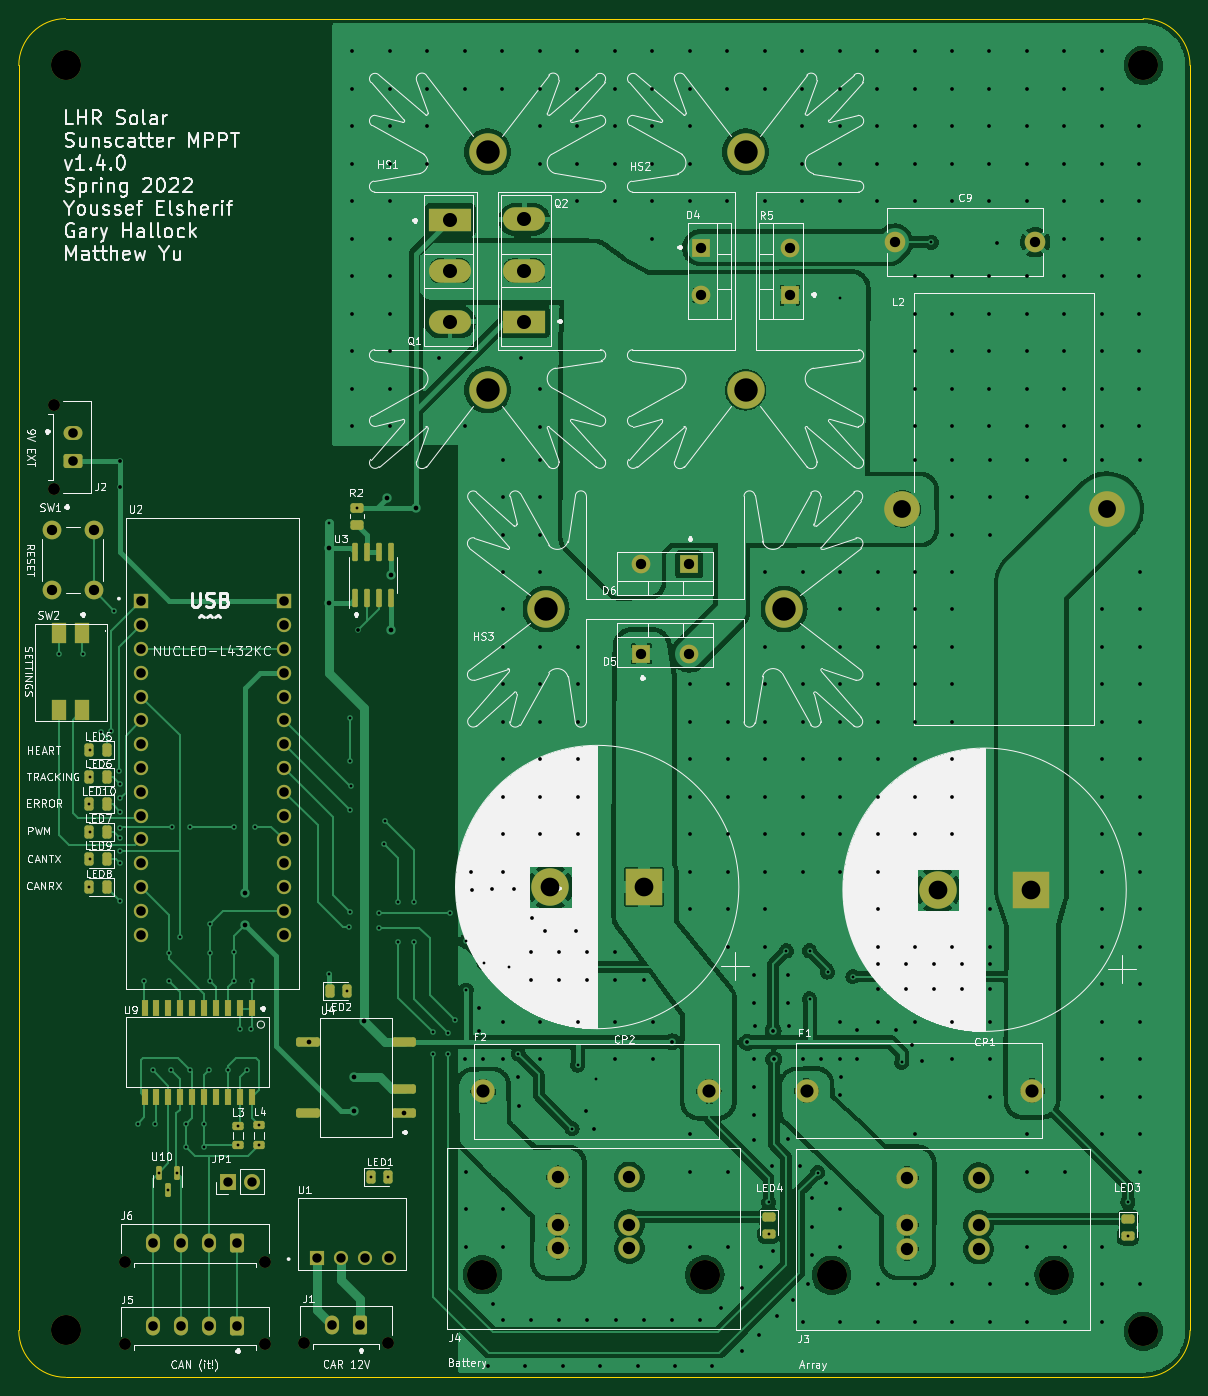
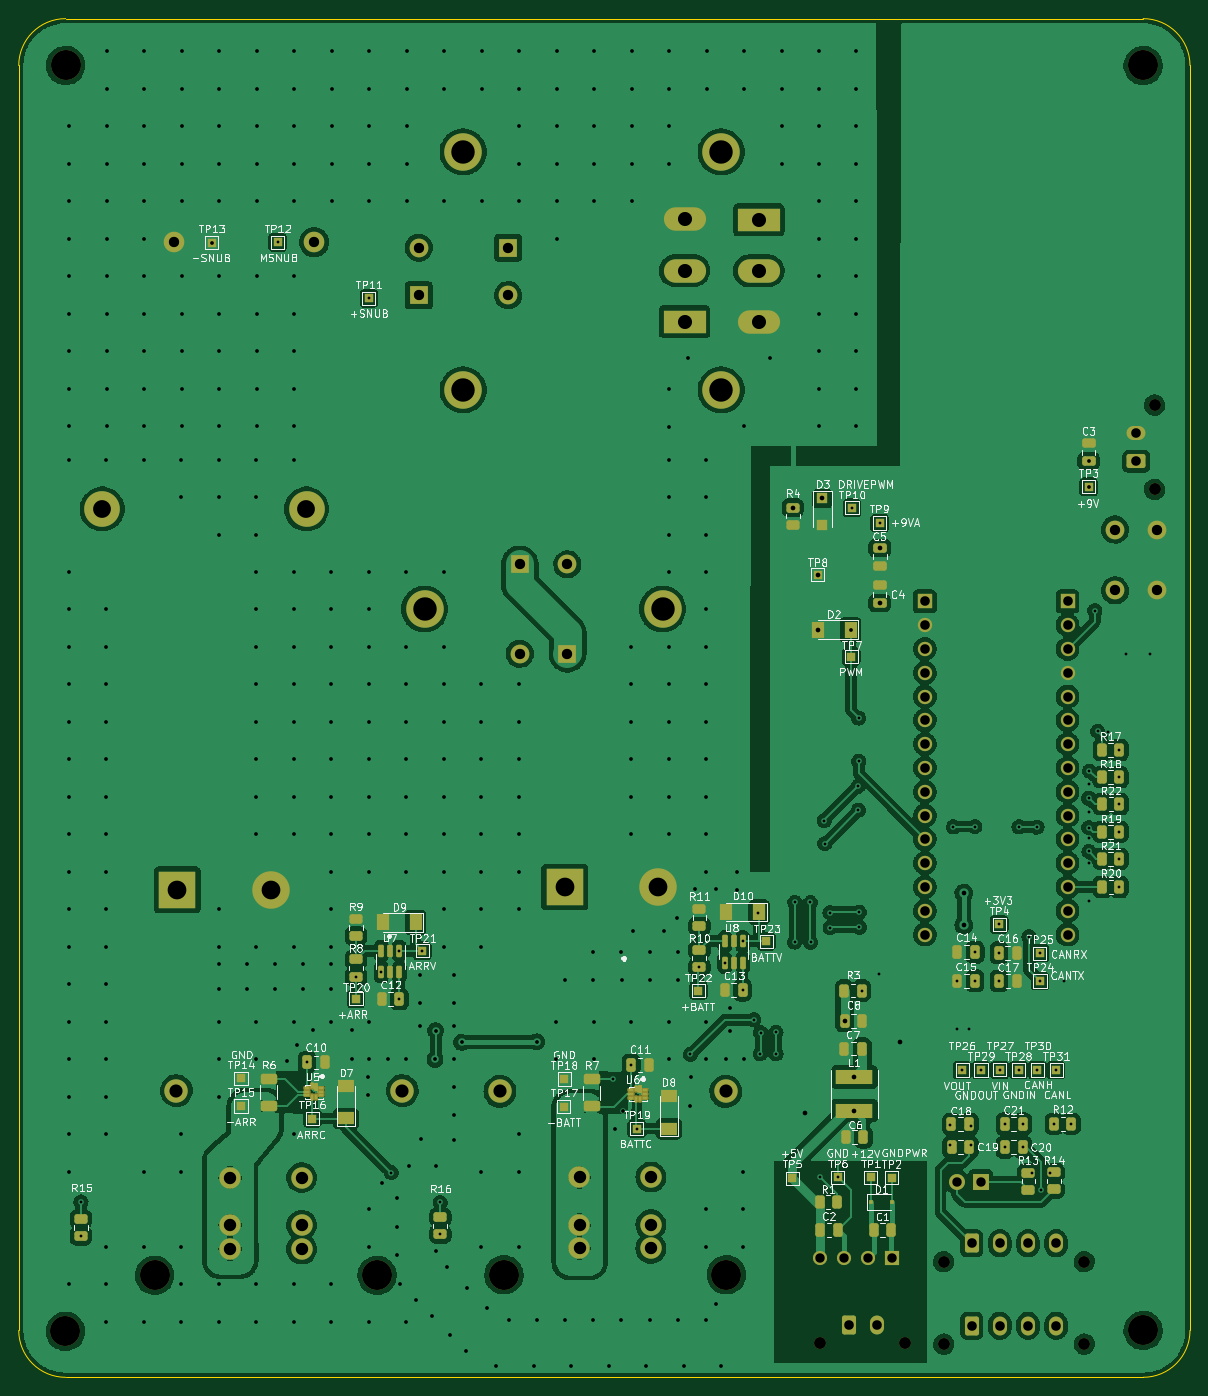
Circuit board: 9 layer files. Board 125.0 x 145.0 mm.
- bottom_copper: MPPT-B_Cu.gbr (530763 bytes)
- bottom_mask: MPPT-B_Mask.gbr (12619 bytes)
- bottom_silk: MPPT-B_Silkscreen.gbr (115016 bytes)
- outline: MPPT-Edge_Cuts.gbr (984 bytes)
- top_copper: MPPT-F_Cu.gbr (313502 bytes)
- top_mask: MPPT-F_Mask.gbr (8160 bytes)
- top_silk: MPPT-F_Silkscreen.gbr (143510 bytes)
- drill: MPPT-NPTH.drl (653 bytes)
- drill: MPPT-PTH.drl (11262 bytes)

=== bottom_copper: MPPT-B_Cu.gbr (530763 bytes, source omitted) ===
=== bottom_mask: MPPT-B_Mask.gbr (12619 bytes, source omitted) ===
=== bottom_silk: MPPT-B_Silkscreen.gbr (115016 bytes, source omitted) ===
=== outline: MPPT-Edge_Cuts.gbr ===
%TF.GenerationSoftware,KiCad,Pcbnew,(6.0.1)*%
%TF.CreationDate,2022-02-04T15:42:09-06:00*%
%TF.ProjectId,MPPT,4d505054-2e6b-4696-9361-645f70636258,1.3.0*%
%TF.SameCoordinates,Original*%
%TF.FileFunction,Profile,NP*%
%FSLAX46Y46*%
G04 Gerber Fmt 4.6, Leading zero omitted, Abs format (unit mm)*
G04 Created by KiCad (PCBNEW (6.0.1)) date 2022-02-04 15:42:09*
%MOMM*%
%LPD*%
G01*
G04 APERTURE LIST*
%TA.AperFunction,Profile*%
%ADD10C,0.150000*%
%TD*%
G04 APERTURE END LIST*
D10*
X137500000Y-17470000D02*
X22500000Y-17470000D01*
X142500000Y-157470000D02*
X142500000Y-22470000D01*
X142500000Y-22470000D02*
G75*
G03*
X137500000Y-17470000I-5000000J0D01*
G01*
X17500000Y-157470000D02*
G75*
G03*
X22499998Y-162469998I5000000J2D01*
G01*
X22499999Y-17470000D02*
G75*
G03*
X17500000Y-22470001I1J-5000000D01*
G01*
X137500000Y-162470000D02*
X22500000Y-162470000D01*
X17500000Y-157470000D02*
X17500000Y-22470000D01*
X137500000Y-162470000D02*
G75*
G03*
X142500000Y-157470000I0J5000000D01*
G01*
M02*

=== top_copper: MPPT-F_Cu.gbr (313502 bytes, source omitted) ===
=== top_mask: MPPT-F_Mask.gbr (8160 bytes, source omitted) ===
=== top_silk: MPPT-F_Silkscreen.gbr (143510 bytes, source omitted) ===
=== drill: MPPT-NPTH.drl ===
M48
; DRILL file {KiCad (6.0.1)} date Fri Feb  4 15:42:11 2022
; FORMAT={-:-/ absolute / inch / decimal}
; #@! TF.CreationDate,2022-02-04T15:42:11-06:00
; #@! TF.GenerationSoftware,Kicad,Pcbnew,(6.0.1)
; #@! TF.FileFunction,NonPlated,1,2,NPTH
FMAT,2
INCH
; #@! TA.AperFunction,NonPlated,NPTH,ComponentDrill
T1C0.0500
; #@! TA.AperFunction,NonPlated,NPTH,ComponentDrill
T2C0.1260
%
G90
G05
T1
X0.838Y-2.3114
X0.838Y-2.6657
X1.1335Y-6.257
X1.1337Y-5.9105
X1.724Y-6.257
X1.7242Y-5.9105
X1.8875Y-6.2537
X2.2418Y-6.2537
T2
X0.8858Y-0.8846
X0.8858Y-6.1996
X2.6368Y-5.9652
X3.5715Y-5.9652
X4.1045Y-5.9677
X5.0392Y-5.9677
X5.4134Y-0.8846
X5.4142Y-6.2033
T0
M30

=== drill: MPPT-PTH.drl (11262 bytes, source omitted) ===
